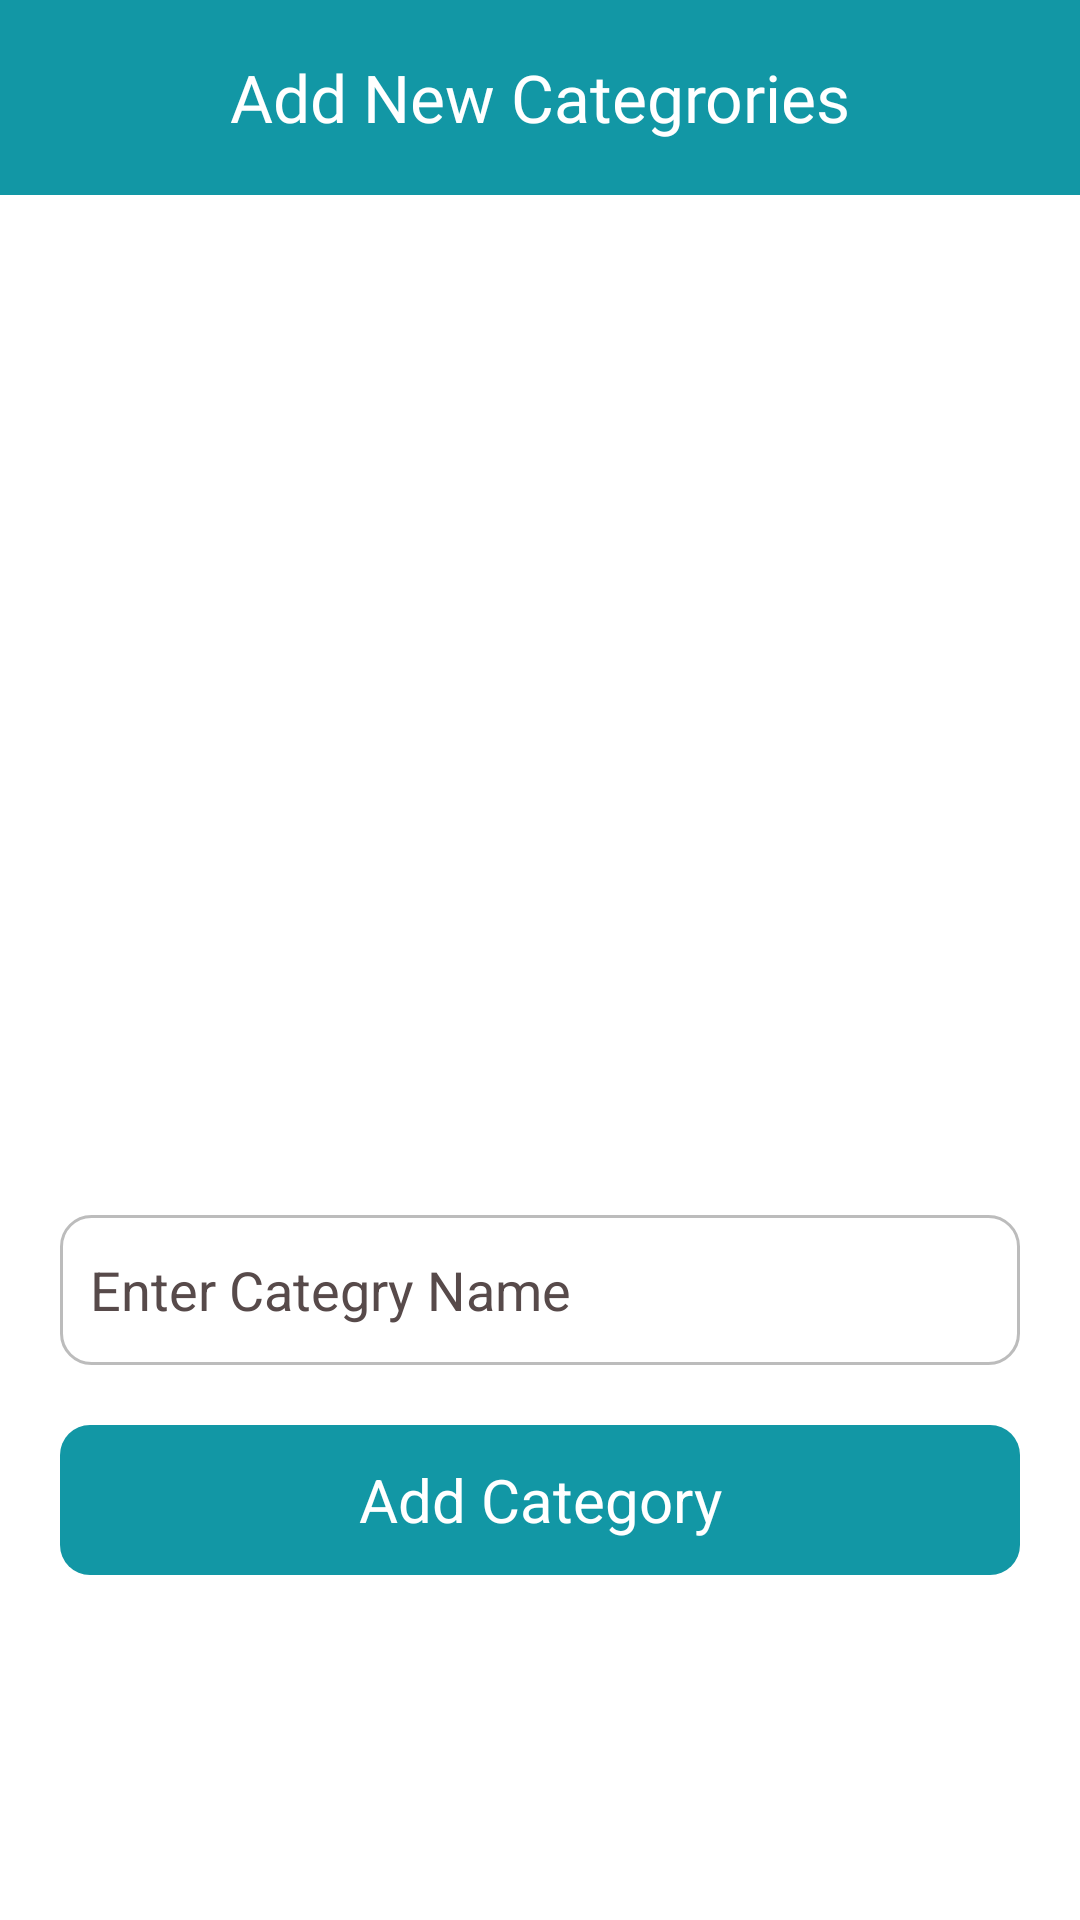

Layout XML and referenced resources for this Android screen:
<!-- AndroidManifest.xml: application theme Theme.SimpleOLX -->
<!-- res/layout/activity_add_category.xml -->
<?xml version="1.0" encoding="utf-8"?>
<LinearLayout xmlns:android="http://schemas.android.com/apk/res/android"
    android:layout_width="match_parent"
    android:layout_height="match_parent"
    android:background="@color/white"
    android:orientation="vertical">
    <RelativeLayout
        android:layout_width="match_parent"
        android:layout_height="wrap_content"
        android:background="@color/blue"
        >

        <TextView
            android:layout_width="match_parent"
            android:layout_height="65dp"
            android:layout_gravity="center"
            android:fontFamily="@font/poppins_bold"
            android:gravity="center"
            android:text="Add New Categrories"
            android:textColor="@color/white"
            android:textSize="22dp" />

        <ImageView
            android:id="@+id/back"

            android:onClick="back"
            android:layout_width="24dp"
            android:layout_height="wrap_content"
            android:layout_alignParentLeft="true"
            android:layout_margin="20dp"
            android:src="@drawable/baseline_arrow_back_ios_new_24"
            android:tint="@color/white" />


    </RelativeLayout>

    <ImageView
        android:id="@+id/video_thumbnail"
        android:layout_width="match_parent"
        android:layout_height="300dp"
        android:layout_marginLeft="20dp"
        android:layout_marginTop="20dp"
        android:layout_marginRight="20dp"
        android:src="@drawable/defualt_image" />

    <EditText
        android:id="@+id/edt_url"
        android:layout_width="match_parent"
        android:layout_height="50dp"

        android:layout_margin="20dp"
        android:background="@drawable/edit_bg"
        android:hint="Enter Categry Name"
        android:padding="10dp"
        android:textColor="#292525"
        android:textColorHint="#574A4A" />

    <TextView
        android:id="@+id/upload_video"
        android:layout_width="match_parent"
        android:layout_height="50dp"
        android:layout_marginLeft="20dp"
        android:layout_marginRight="20dp"
        android:background="@drawable/btn_bg"
        android:gravity="center"
        android:text="Add Category"
        android:textColor="@color/white"
        android:textSize="20dp" />

</LinearLayout>
<!-- resources referenced by this layout -->
<resources>
  <color name="blue">#1297A5</color>
  <color name="white">#FFFFFFFF</color>
  <!-- drawable btn_bg (drawable) -->
  <?xml version="1.0" encoding="utf-8"?>
  <shape xmlns:android="http://schemas.android.com/apk/res/android">
  <solid
      android:color="@color/secondary"
      />
      <corners
          android:radius="10dp"
          />
  
  </shape>
  <!-- drawable edit_bg (drawable) -->
  <?xml version="1.0" encoding="utf-8"?>
  <shape xmlns:android="http://schemas.android.com/apk/res/android">
      <stroke
          android:width="1dp"
          android:color="#BCBCBC" />
      <corners android:radius="10dp" />
  </shape>
  <style name="Theme.SimpleOLX" parent="Base.Theme.SimpleOLX" />
  <color name="secondary">#1297A5</color>
  <style name="Base.Theme.SimpleOLX" parent="Theme.Material3.DayNight.NoActionBar">
          
           <item name="colorPrimary">@color/secondary</item>
      </style>
</resources>
